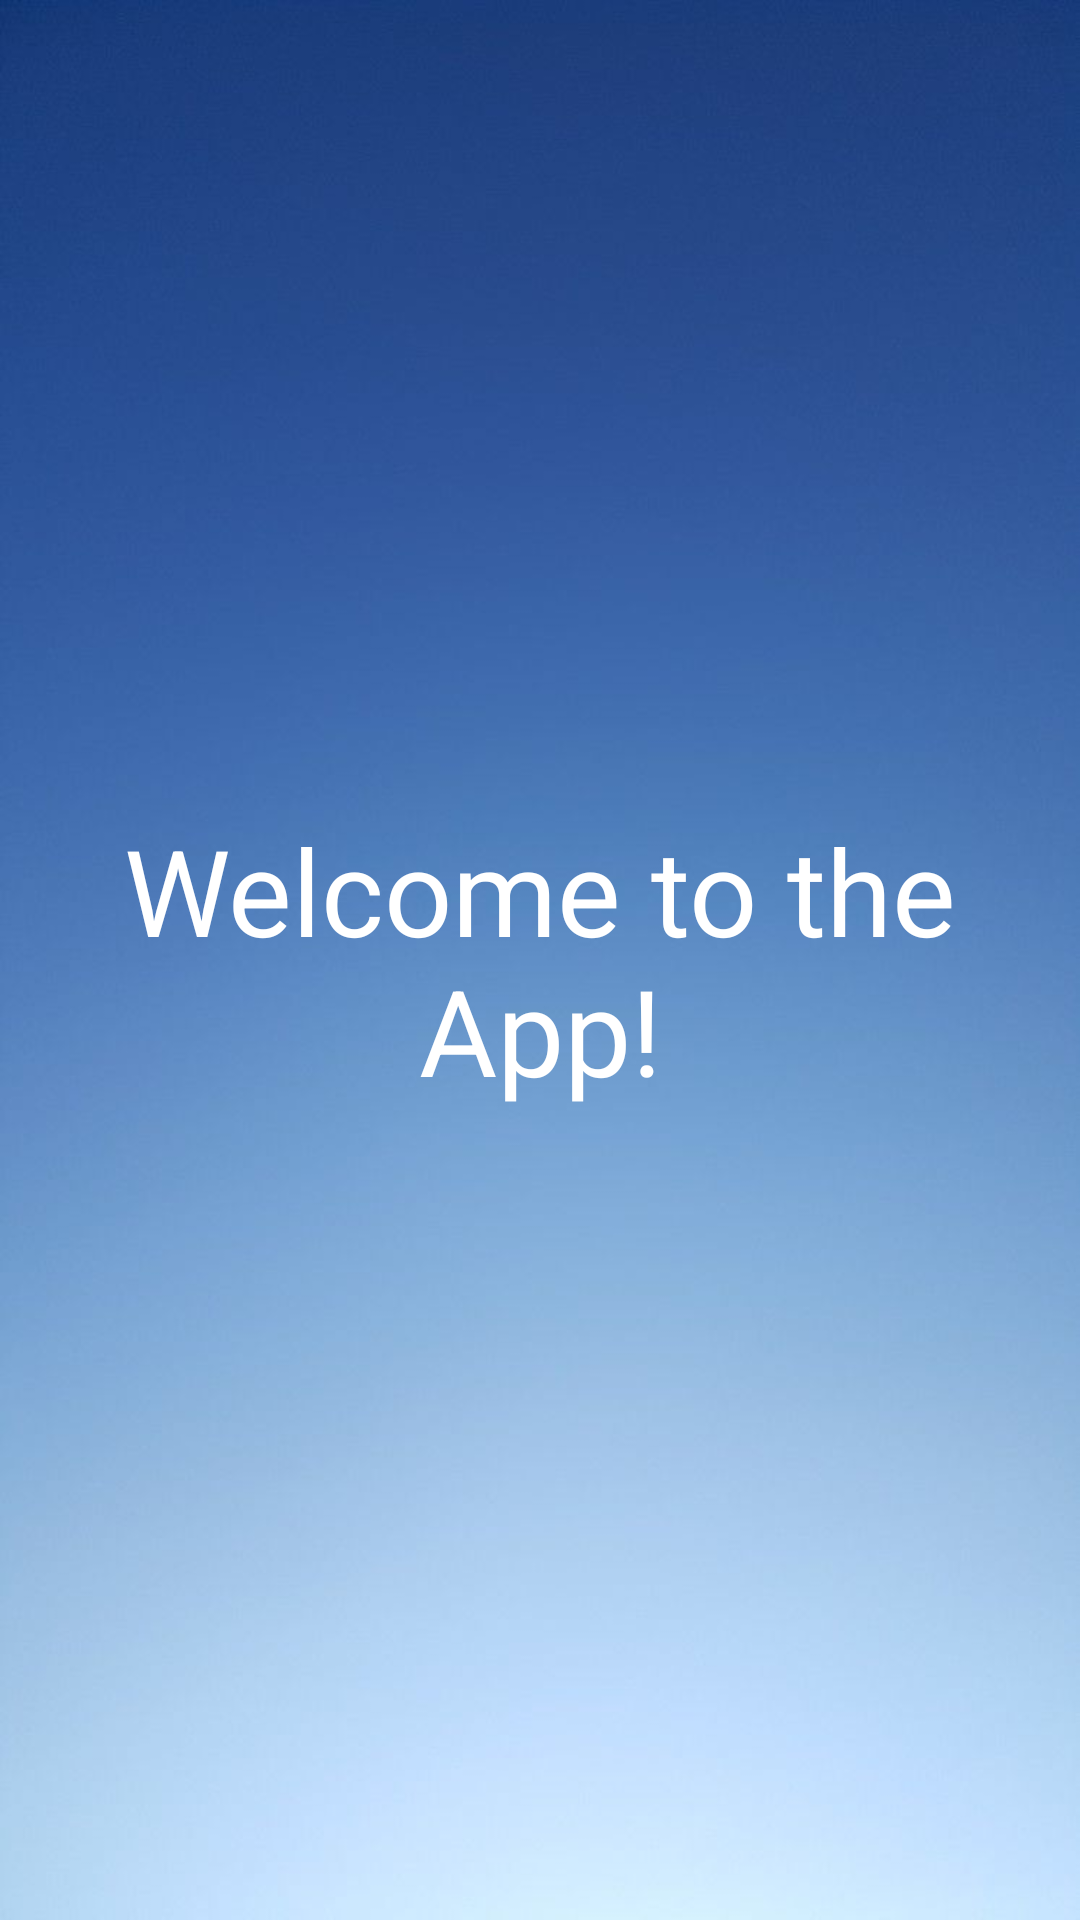

Produce the Android XML layout that renders to this screen, including the resource entries it uses.
<!-- AndroidManifest.xml: application theme Theme.Google_Registration -->
<!-- res/layout/activity_welcome.xml -->
<?xml version="1.0" encoding="utf-8"?>
<RelativeLayout xmlns:android="http://schemas.android.com/apk/res/android"
    android:layout_width="match_parent"
    android:layout_height="match_parent"
    android:background="@drawable/background">

    <TextView
        android:id="@+id/welcomeText"
        android:layout_width="wrap_content"
        android:layout_height="wrap_content"
        android:layout_centerInParent="true"
        android:text="@string/welcome_message"
        android:textColor="@color/white"
        android:textSize="40sp"
        android:gravity="center" />

</RelativeLayout>
<!-- resources referenced by this layout -->
<resources>
  <!-- drawable background: jpg bitmap (drawable, 24659 bytes) -->
  <string name="welcome_message">Welcome to the App!</string>
  <style name="Theme.Google_Registration" parent="Theme.MaterialComponents.DayNight.NoActionBar">
          
          <item name="colorPrimary">@color/purple_500</item>
          <item name="colorPrimaryVariant">@color/purple_700</item>
          <item name="colorOnPrimary">@color/white</item>
          
          <item name="colorSecondary">@color/teal_200</item>
          <item name="colorSecondaryVariant">@color/teal_700</item>
          <item name="colorOnSecondary">@color/black</item>
          
          <item name="android:statusBarColor">?attr/colorPrimaryVariant</item>
          
      </style>
  <!-- not gathered from this repository: default colours our renderer supplied (Android Studio template values) -->
  <color name="purple_500">#FF6200EE</color>
  <color name="purple_700">#FF3700B3</color>
  <color name="teal_200">#FF03DAC5</color>
  <color name="teal_700">#FF018786</color>
  <color name="black">#FF000000</color>
  <color name="white">#FFFFFFFF</color>
</resources>
